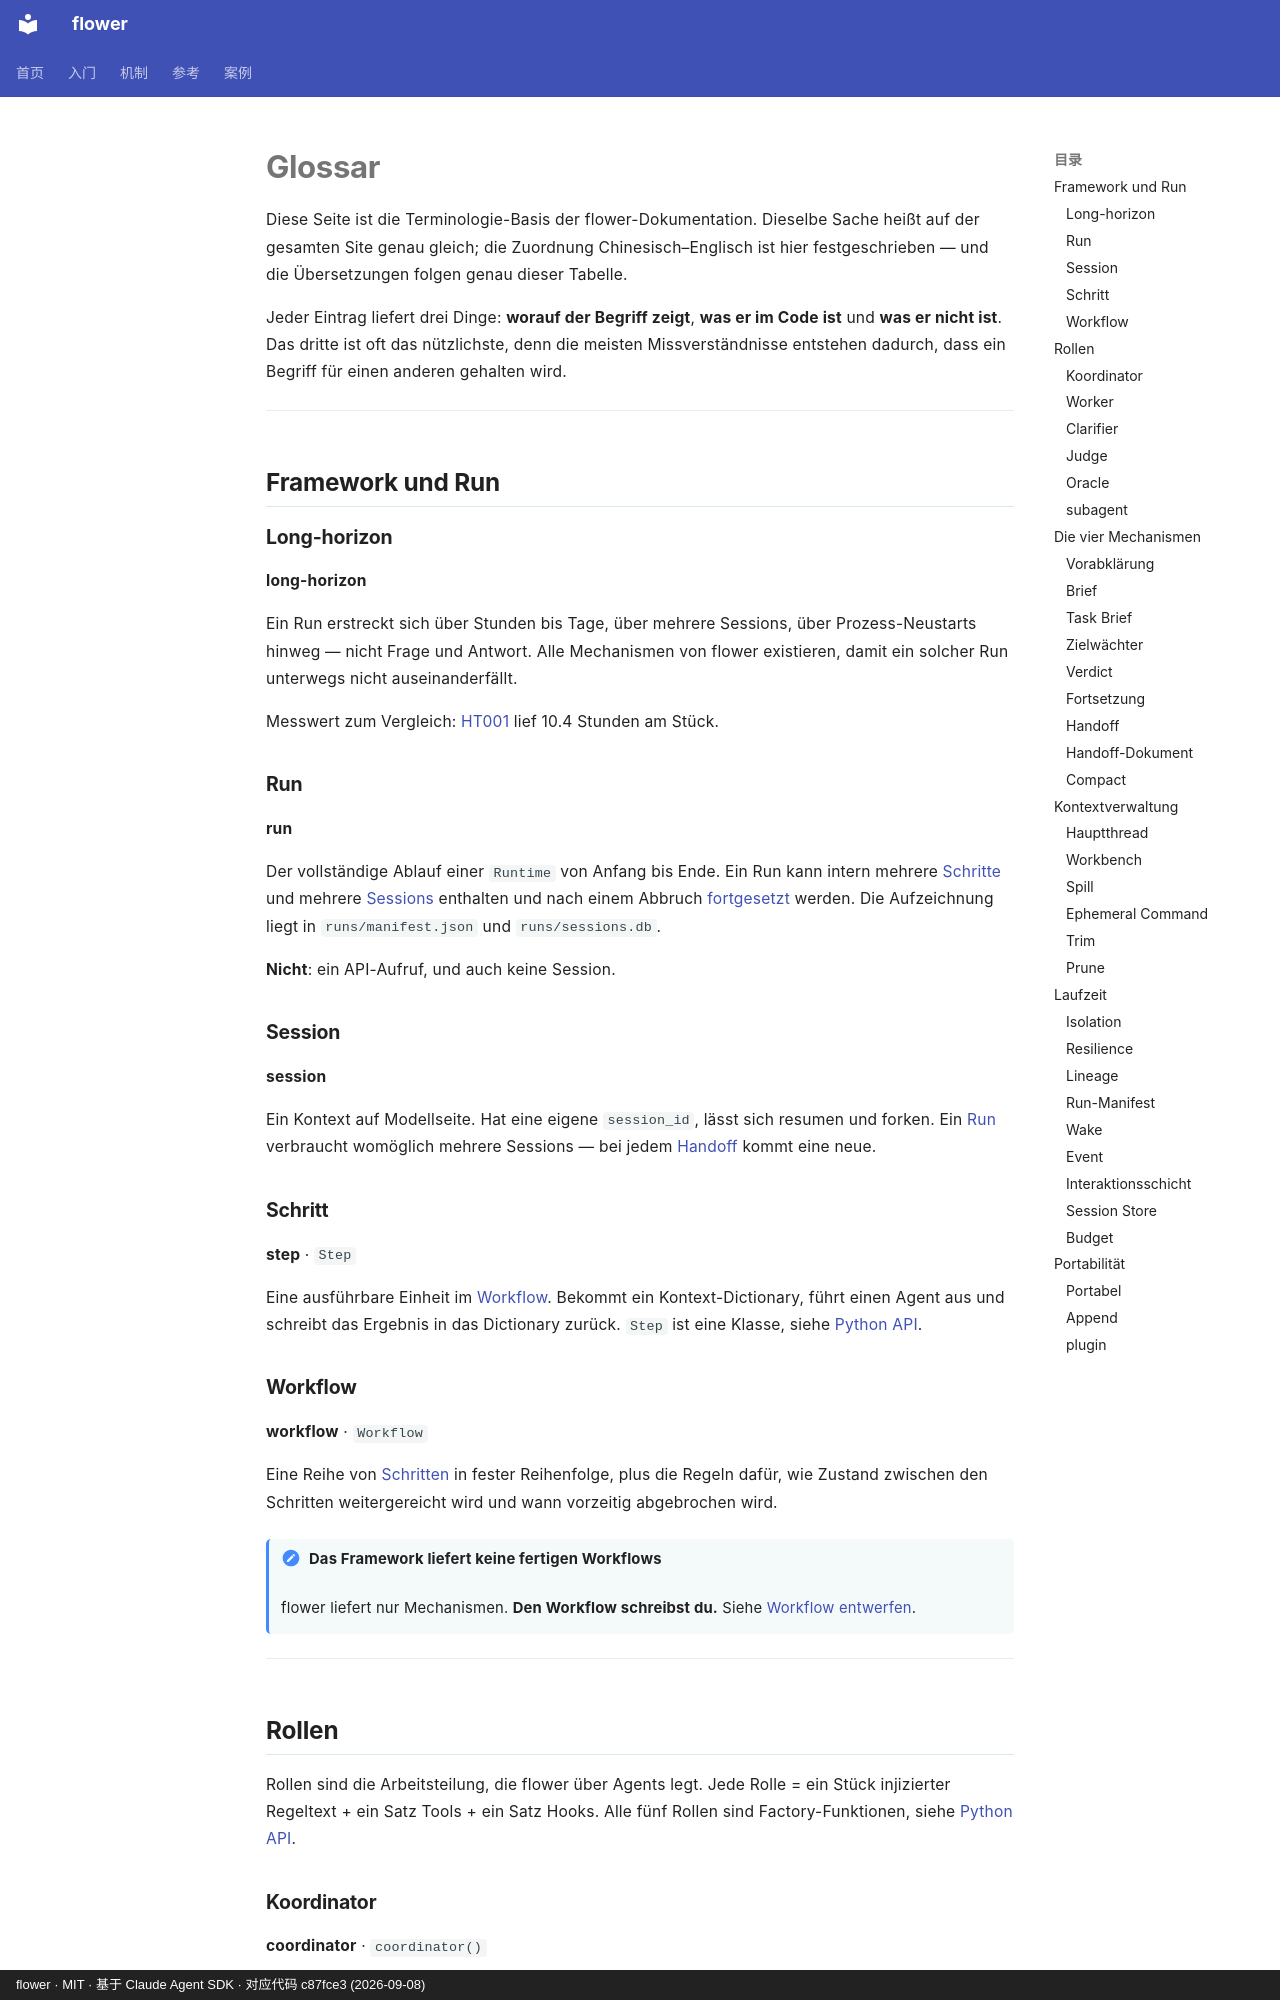

repository: ChenyuHeee/flower · page: de/reference/glossary/index.html · generator: mkdocs · copyright: flower · MIT · 基于 Claude Agent SDK · 对应代码 c87fce3 (2026-09-08)

# Glossar

Diese Seite ist die Terminologie-Basis der flower-Dokumentation. Dieselbe Sache heißt auf der
gesamten Site genau gleich; die Zuordnung Chinesisch–Englisch ist hier festgeschrieben —
und die Übersetzungen folgen genau dieser Tabelle.

Jeder Eintrag liefert drei Dinge: **worauf der Begriff zeigt**, **was er im Code ist** und
**was er nicht ist**. Das dritte ist oft das nützlichste, denn die meisten Missverständnisse
entstehen dadurch, dass ein Begriff für einen anderen gehalten wird.

---

## Framework und Run {#框架与运行}

### Long-horizon {#长程}

**long-horizon**

Ein Run erstreckt sich über Stunden bis Tage, über mehrere Sessions, über Prozess-Neustarts hinweg
— nicht Frage und Antwort. Alle Mechanismen von flower existieren, damit ein solcher Run
unterwegs nicht auseinanderfällt.

Messwert zum Vergleich: [HT001](../cases/ht001.md) lief 10.4 Stunden am Stück.

### Run {#运行}

**run**

Der vollständige Ablauf einer `Runtime` von Anfang bis Ende. Ein Run kann intern mehrere
[Schritte](#步骤) und mehrere [Sessions](#会话) enthalten und nach einem Abbruch
[fortgesetzt](#接续) werden. Die Aufzeichnung liegt in `runs/manifest.json` und `runs/sessions.db`.

**Nicht**: ein API-Aufruf, und auch keine Session.

### Session {#会话}

**session**

Ein Kontext auf Modellseite. Hat eine eigene `session_id`, lässt sich resumen und forken. Ein
[Run](#运行) verbraucht womöglich mehrere Sessions — bei jedem [Handoff](#换代) kommt eine neue.

### Schritt {#步骤}

**step** · `Step`

Eine ausführbare Einheit im [Workflow](#流程). Bekommt ein Kontext-Dictionary, führt einen Agent
aus und schreibt das Ergebnis in das Dictionary zurück. `Step` ist eine Klasse, siehe
[Python API](api.md#step).

### Workflow {#流程}

**workflow** · `Workflow`

Eine Reihe von [Schritten](#步骤) in fester Reihenfolge, plus die Regeln dafür, wie Zustand
zwischen den Schritten weitergereicht wird und wann vorzeitig abgebrochen wird.

!!! note "Das Framework liefert keine fertigen Workflows"
    flower liefert nur Mechanismen. **Den Workflow schreibst du.** Siehe
    [Workflow entwerfen](../guide/workflow.md).

---

## Rollen {#角色}

Rollen sind die Arbeitsteilung, die flower über Agents legt. Jede Rolle = ein Stück injizierter
Regeltext + ein Satz Tools + ein Satz Hooks. Alle fünf Rollen sind Factory-Funktionen, siehe
[Python API](api.md#角色工厂).
